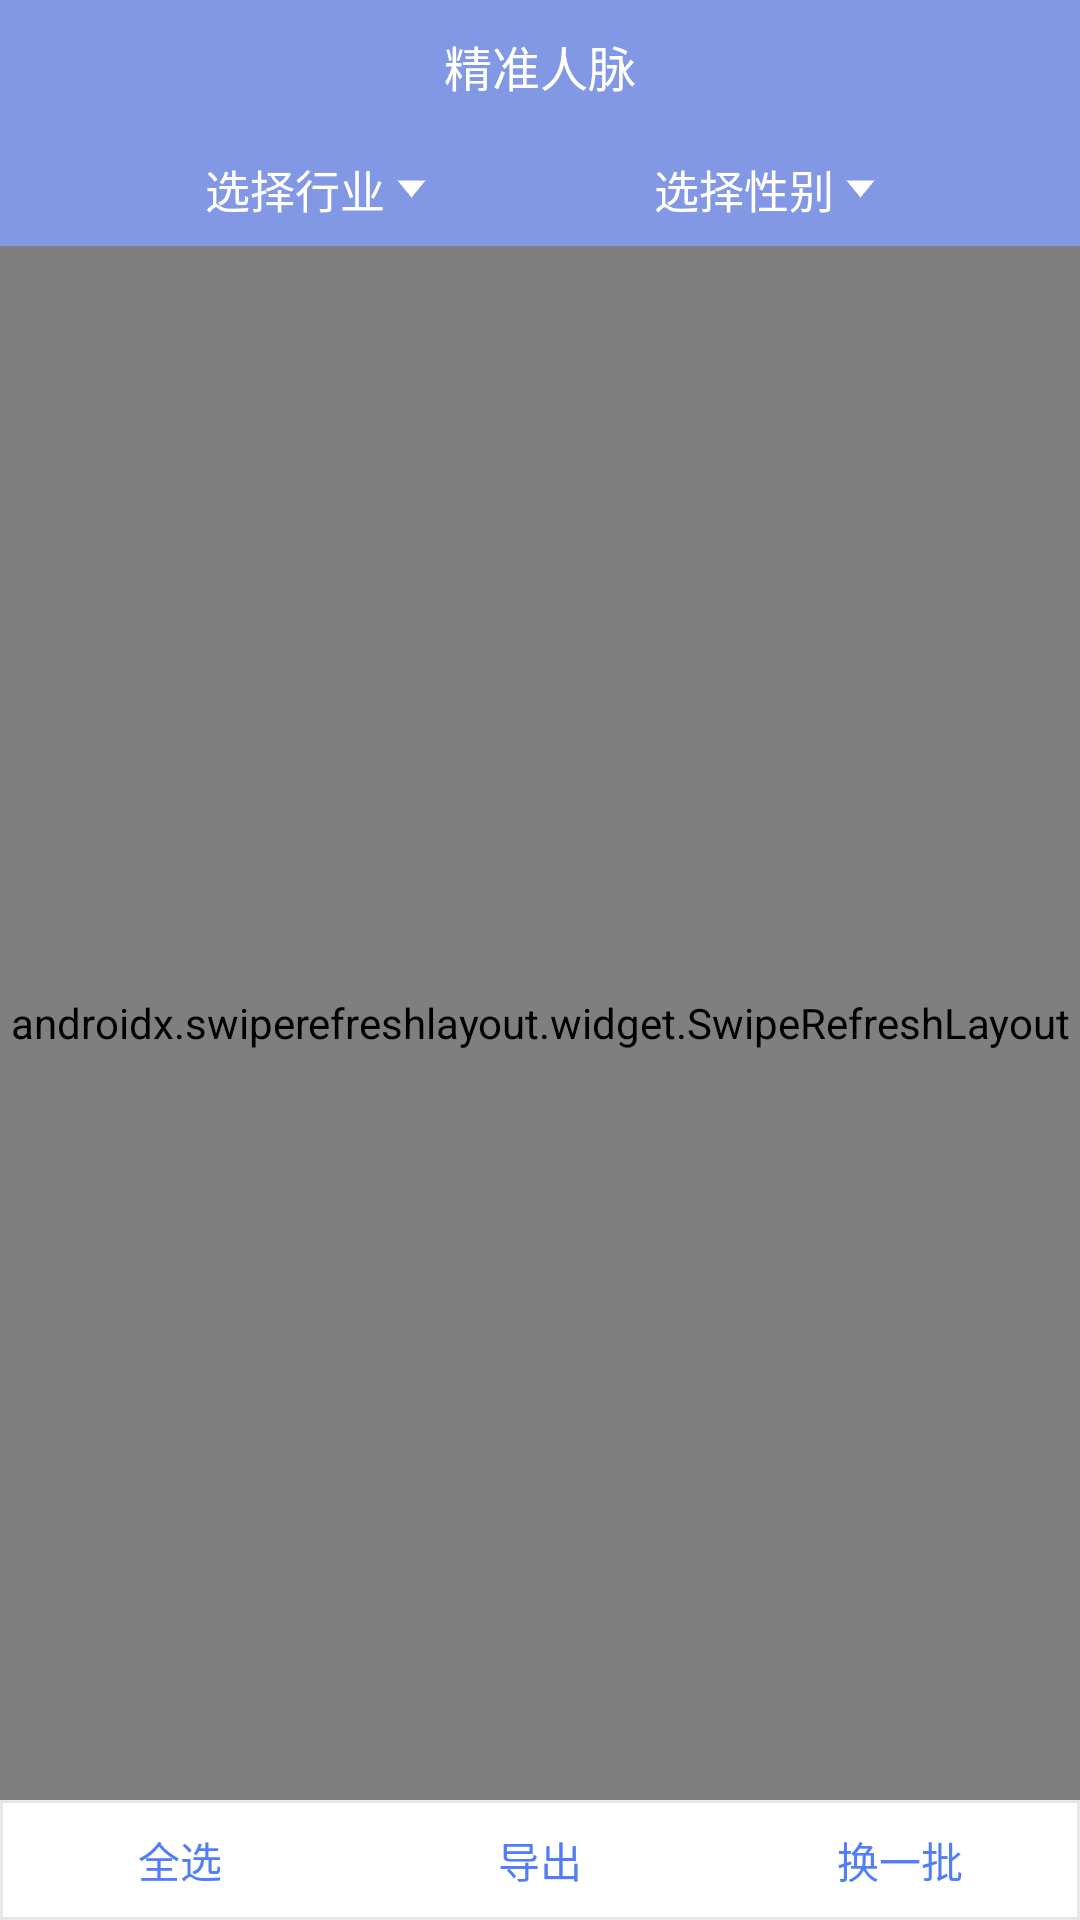

Android layout source for this screen:
<!-- AndroidManifest.xml: application theme AppTheme -->
<!-- res/layout/fragment_relationship.xml -->
<?xml version="1.0" encoding="utf-8"?>

<androidx.constraintlayout.widget.ConstraintLayout xmlns:android="http://schemas.android.com/apk/res/android"
    xmlns:app="http://schemas.android.com/apk/res-auto"
    android:layout_width="match_parent"
    android:layout_height="match_parent"
    android:orientation="vertical">

    <androidx.constraintlayout.widget.ConstraintLayout
        android:id="@+id/cl_title_bar"
        android:layout_width="match_parent"
        android:layout_height="44dp"
        app:layout_constraintTop_toTopOf="parent">

        <TextView
            android:id="@+id/tv_title"
            android:layout_width="wrap_content"
            android:layout_height="wrap_content"
            android:text="精准人脉"
            android:textColor="@color/color_white"
            android:textSize="16sp"
            app:layout_constraintBottom_toBottomOf="parent"
            app:layout_constraintLeft_toLeftOf="parent"
            app:layout_constraintRight_toRightOf="parent"
            app:layout_constraintTop_toTopOf="parent" />

    </androidx.constraintlayout.widget.ConstraintLayout>

    <TextView
        android:id="@+id/tv_select_industry"
        android:layout_width="wrap_content"
        android:layout_height="wrap_content"
        android:drawableRight="@mipmap/ic_arrow_down"
        android:drawablePadding="4dp"
        android:padding="8dp"
        android:text="选择行业"
        android:textColor="@color/color_white"
        android:textSize="15sp"
        app:layout_constraintLeft_toLeftOf="parent"
        app:layout_constraintRight_toLeftOf="@id/tv_select_sex"
        app:layout_constraintTop_toBottomOf="@id/cl_title_bar" />

    <TextView
        android:id="@+id/tv_select_sex"
        android:layout_width="wrap_content"
        android:layout_height="wrap_content"
        android:drawableRight="@mipmap/ic_arrow_down"
        android:drawablePadding="4dp"
        android:padding="8dp"
        android:text="选择性别"
        android:textColor="@color/color_white"
        android:textSize="15sp"
        app:layout_constraintLeft_toRightOf="@id/tv_select_industry"
        app:layout_constraintRight_toRightOf="parent"
        app:layout_constraintTop_toTopOf="@id/tv_select_industry" />

    <FrameLayout
        android:layout_width="match_parent"
        android:layout_height="0dp"
        android:background="@color/color_white"
        app:layout_constraintBottom_toTopOf="@+id/ll_edit"
        app:layout_constraintTop_toBottomOf="@id/tv_select_sex"
        app:layout_constraintVertical_weight="1">

        <androidx.swiperefreshlayout.widget.SwipeRefreshLayout
            android:id="@+id/srl"
            android:layout_width="match_parent"
            android:layout_height="match_parent">

            <androidx.recyclerview.widget.RecyclerView
                android:id="@+id/rv_connect"
                android:layout_width="match_parent"
                android:layout_height="wrap_content" />

        </androidx.swiperefreshlayout.widget.SwipeRefreshLayout>

    </FrameLayout>

    <LinearLayout
        android:id="@+id/ll_edit"
        android:layout_width="match_parent"
        android:layout_height="40dp"
        android:background="@drawable/bg_relationship_edit"
        android:orientation="horizontal"
        app:layout_constraintBottom_toBottomOf="parent">

        <TextView
            android:id="@+id/tv_select_all"
            android:layout_width="0dp"
            android:layout_height="match_parent"
            android:layout_weight="1"
            android:gravity="center"
            android:text="全选"
            android:textColor="#517DF6"
            android:textSize="14sp" />

        <TextView
            android:id="@+id/tv_export"
            android:layout_width="0dp"
            android:layout_height="match_parent"
            android:layout_weight="1"
            android:gravity="center"
            android:text="导出"
            android:textColor="#517DF6"
            android:textSize="14sp" />

        <TextView
            android:id="@+id/tv_refresh"
            android:layout_width="0dp"
            android:layout_height="match_parent"
            android:layout_weight="1"
            android:gravity="center"
            android:text="换一批"
            android:textColor="#517DF6"
            android:textSize="14sp" />

    </LinearLayout>

</androidx.constraintlayout.widget.ConstraintLayout>
<!-- resources referenced by this layout -->
<resources>
  <color name="color_white">#ffffff</color>
  <!-- drawable bg_relationship_edit (drawable) -->
  <?xml version="1.0" encoding="utf-8"?>
  
  <shape xmlns:android="http://schemas.android.com/apk/res/android"
      android:shape="rectangle">
      <solid android:color="@color/color_white"/>
      <stroke android:color="#e7e7e7" android:width="1dp"/>
  
  </shape>
  <!-- mipmap ic_arrow_down: png bitmap (mipmap-xxhdpi, 251 bytes) -->
  <style name="AppTheme" parent="Theme.AppCompat.Light.DarkActionBar">
          
          <item name="colorPrimary">@color/colorPrimary</item>
          <item name="colorPrimaryDark">@color/colorPrimaryDark</item>
          <item name="colorAccent">@color/color_red</item>
          <item name="windowNoTitle">true</item>
          <item name="android:windowBackground">@color/color_title_bar</item>
      </style>
  <color name="colorPrimary">#8398e5</color>
  <color name="colorPrimaryDark">#8398e5</color>
  <color name="color_red">#FF3F65</color>
  <color name="color_title_bar">#8398e5</color>
</resources>
